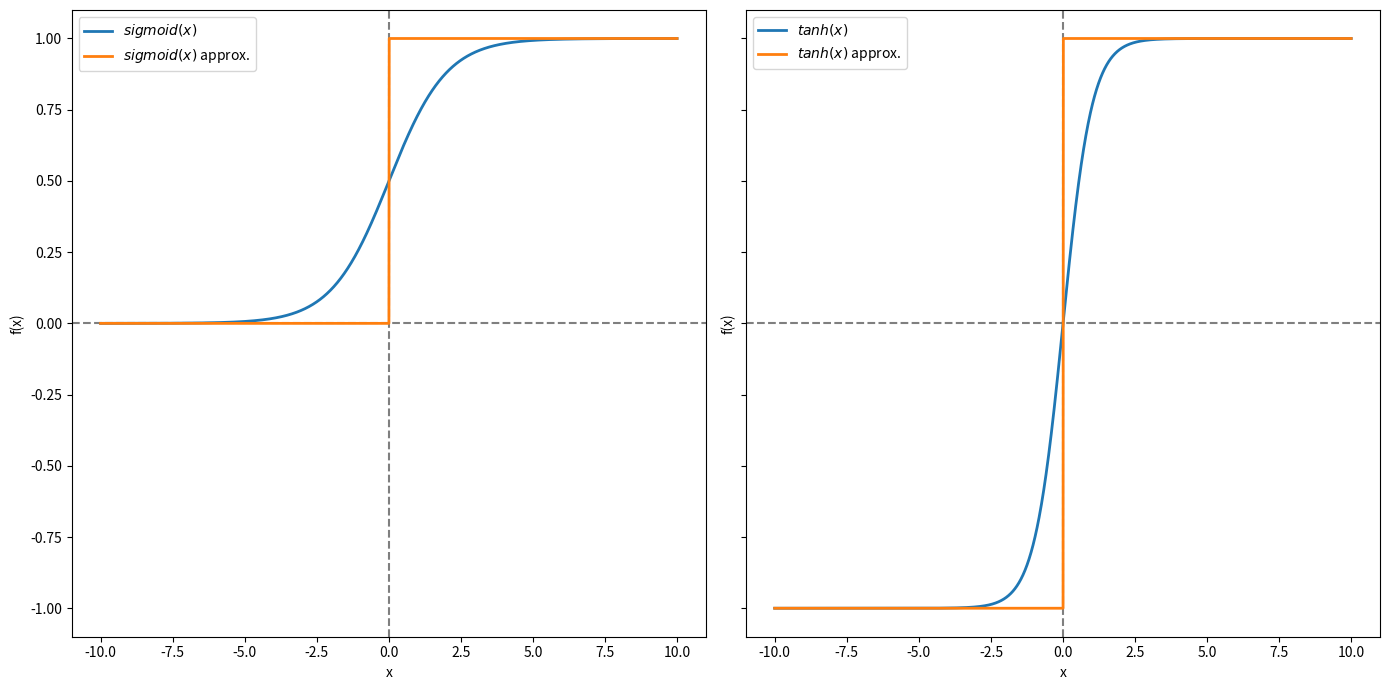

Here is the Python script that generated this plot:
from collections import OrderedDict

import matplotlib.pyplot as plt
import numpy as np
import pandas as pd
import seaborn as sns


def sigmoid(x):
    return 1 / (1 + np.exp(-x))


def sigmoid_approx(x):
    return np.where(x >= 0, 1, 0)


def tanh(x):
    return np.tanh(x)


def tanh_approx(x):
    return np.where(x >= 0, 1, -1)


def main():
    arr = np.arange(-10, 10, 0.01)

    data = {
        "x": arr,
        "sigmoid_arr": sigmoid(arr),
        "sigmoid_approx_arr": sigmoid_approx(arr),
        "tanh_arr": tanh(arr),
        "tanh_approx_arr": tanh_approx(arr),
    }

    df = pd.DataFrame(data=data)

    # sns.set_theme(style="darkgrid")
    plt.rcParams["figure.figsize"] = [14.00, 7.00]
    plt.rcParams["figure.autolayout"] = True
    fig, axes = plt.subplots(1, 2, sharey=True)

    for i in range(2):
        axes[i].axhline(0, color="black", alpha=0.5, linestyle="--")
        axes[i].axvline(0, color="black", alpha=0.5, linestyle="--")
        axes[i].set_ylabel("f(x)")

    sns.lineplot(
        data=df, x="x", y="sigmoid_arr", ax=axes[0], linewidth=2, label=r"$sigmoid(x)$"
    )
    sns.lineplot(
        data=df,
        x="x",
        y="sigmoid_approx_arr",
        ax=axes[0],
        linewidth=2,
        label=r"$sigmoid(x)$ approx.",
    )
    sns.lineplot(
        data=df, x="x", y="tanh_arr", ax=axes[1], linewidth=2, label=r"$tanh(x)$"
    )
    sns.lineplot(
        data=df,
        x="x",
        y="tanh_approx_arr",
        ax=axes[1],
        linewidth=2,
        label=r"$tanh(x)$ approx.",
    )
    plt.show()

    # ----------------------------------------------------------
    plt.subplots(nrows=2, ncols=2)

    print("Done.")


if __name__ == "__main__":
    main()
